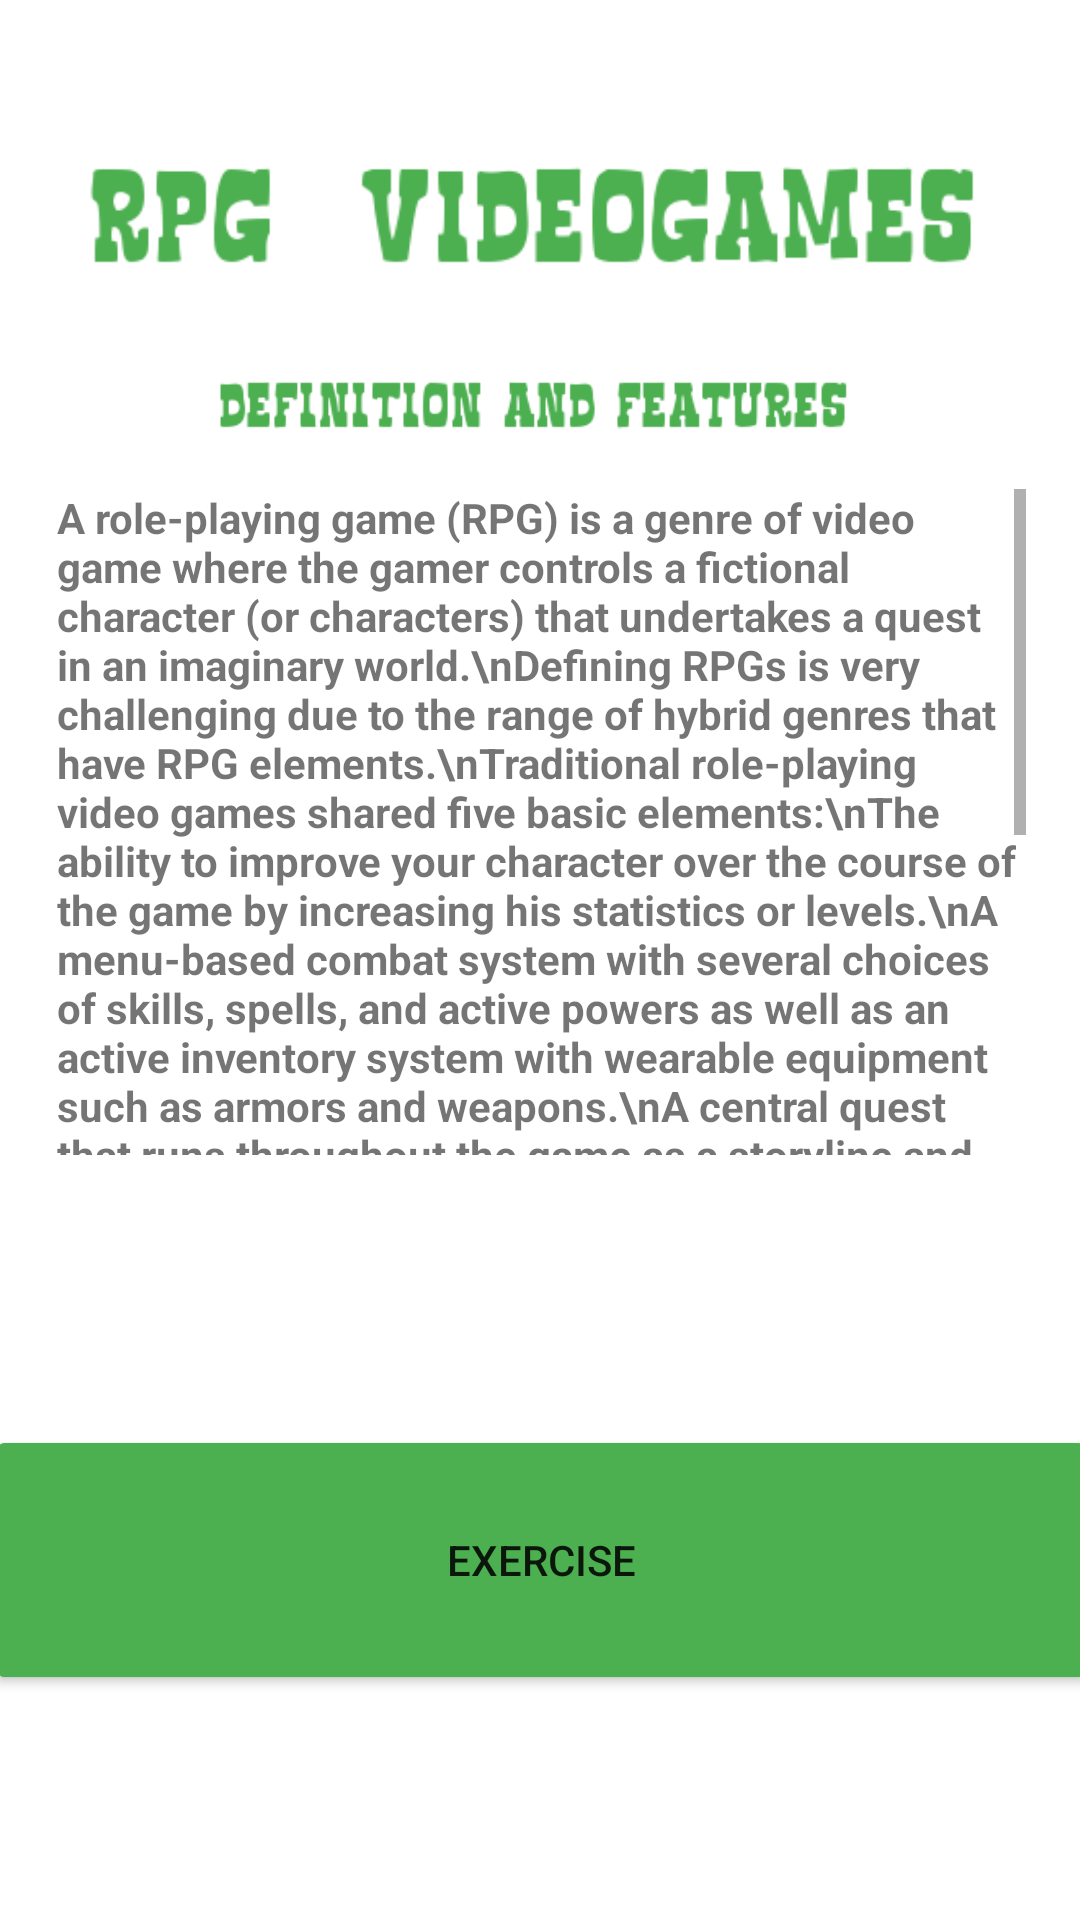

Layout XML and referenced resources for this Android screen:
<!-- AndroidManifest.xml: application theme Theme.Appcolegio -->
<!-- res/layout/activity_rpglect.xml -->
<?xml version="1.0" encoding="utf-8"?>
<androidx.constraintlayout.widget.ConstraintLayout xmlns:android="http://schemas.android.com/apk/res/android"
    xmlns:app="http://schemas.android.com/apk/res-auto"
    xmlns:tools="http://schemas.android.com/tools"
    android:layout_width="match_parent"
    android:layout_height="match_parent"

    tools:context=".rpglect">

    <LinearLayout
        android:layout_width="409dp"
        android:layout_height="729dp"
        android:layout_marginStart="1dp"
        android:layout_marginTop="1dp"
        android:layout_marginEnd="1dp"
        android:layout_marginBottom="1dp"
        android:orientation="vertical"
        app:layout_constraintBottom_toBottomOf="parent"
        app:layout_constraintEnd_toEndOf="parent"
        app:layout_constraintStart_toStartOf="parent"
        app:layout_constraintTop_toTopOf="parent">

        <ImageView
            android:id="@+id/imageView39"
            android:layout_width="match_parent"
            android:layout_height="wrap_content"
            app:srcCompat="@drawable/trickall" />

        <ImageView
            android:id="@+id/imageView40"
            android:layout_width="352dp"
            android:layout_height="74dp"
            android:layout_gravity="center"

            app:srcCompat="@drawable/videotb" />

        <ImageView
            android:id="@+id/imageView41"
            android:layout_width="321dp"
            android:layout_height="49dp"
            android:layout_gravity="center"
            app:srcCompat="@drawable/videosb" />

        <ScrollView
            android:layout_width="323dp"
            android:layout_height="222dp"
            android:layout_gravity="center">

            <TextView
                android:id="@+id/textView7"
                android:layout_width="match_parent"
                android:layout_height="wrap_content"
                android:text="A role-playing game (RPG) is a genre of video game where the gamer controls a fictional character (or characters) that undertakes a quest in an imaginary world.\nDefining RPGs is very challenging due to the range of hybrid genres that have RPG elements.\nTraditional role-playing video games shared five basic elements:\nThe ability to improve your character over the course of the game by increasing his statistics or levels.\nA menu-based combat system with several choices of skills, spells, and active powers as well as an active inventory system with wearable equipment such as armors and weapons.\nA central quest that runs throughout the game as a storyline and additional (and usually optional) side quests.\nThe ability to interact with elements of the environment or storyline through additional abilities (e.g. lockpicking, disarming traps, communication skills, etc.)\nThe existence of certain character classes that define the characteristics, skills, abilities, and spells of a character (e.g. wizard, thief, warrior, etc.)\nModern and hybrid RPGs do not necessarily have all of these elements, but usually feature one or two in combination with elements from another genre.\n  Retrieved from :https://en.wikipedia.org/wiki/Role-playing_video_game"
                android:textStyle="bold" />
        </ScrollView>

        <ImageView
            android:id="@+id/imageView42"
            android:layout_width="match_parent"
            android:layout_height="90dp"
            app:srcCompat="@drawable/rpgc"
            android:layout_gravity="center"/>

        <Button
            android:id="@+id/button28"
            android:layout_width="370dp"
            android:layout_height="90dp"
            android:text="EXERCISE"
            android:backgroundTint="#4CAF50"
            android:layout_gravity="center"/>
    </LinearLayout>
</androidx.constraintlayout.widget.ConstraintLayout>
<!-- resources referenced by this layout -->
<resources>
  <!-- drawable trickall: jpg bitmap (drawable, 1227 bytes) -->
  <!-- drawable videosb: png bitmap (drawable, 4122 bytes) -->
  <!-- drawable videotb: png bitmap (drawable, 6626 bytes) -->
  <style name="Theme.Appcolegio" parent="Theme.MaterialComponents.DayNight.DarkActionBar">
          
          <item name="colorPrimary">@color/purple_500</item>
          <item name="colorPrimaryVariant">@color/purple_700</item>
          <item name="colorOnPrimary">@color/white</item>
          
          <item name="colorSecondary">@color/teal_200</item>
          <item name="colorSecondaryVariant">@color/teal_700</item>
          <item name="colorOnSecondary">@color/black</item>
          
          <item name="android:statusBarColor" tools:targetApi="l">?attr/colorPrimaryVariant</item>
          
      </style>
  <!-- not gathered from this repository: default colours our renderer supplied (Android Studio template values) -->
  <color name="purple_500">#FF6200EE</color>
  <color name="purple_700">#FF3700B3</color>
  <color name="teal_200">#FF03DAC5</color>
  <color name="teal_700">#FF018786</color>
  <color name="black">#FF000000</color>
  <color name="white">#FFFFFFFF</color>
</resources>
